2-way image classification set "data" from GitHub (santoprestandrea/Banconote-Detection); label vocabulary: fake, genuine.

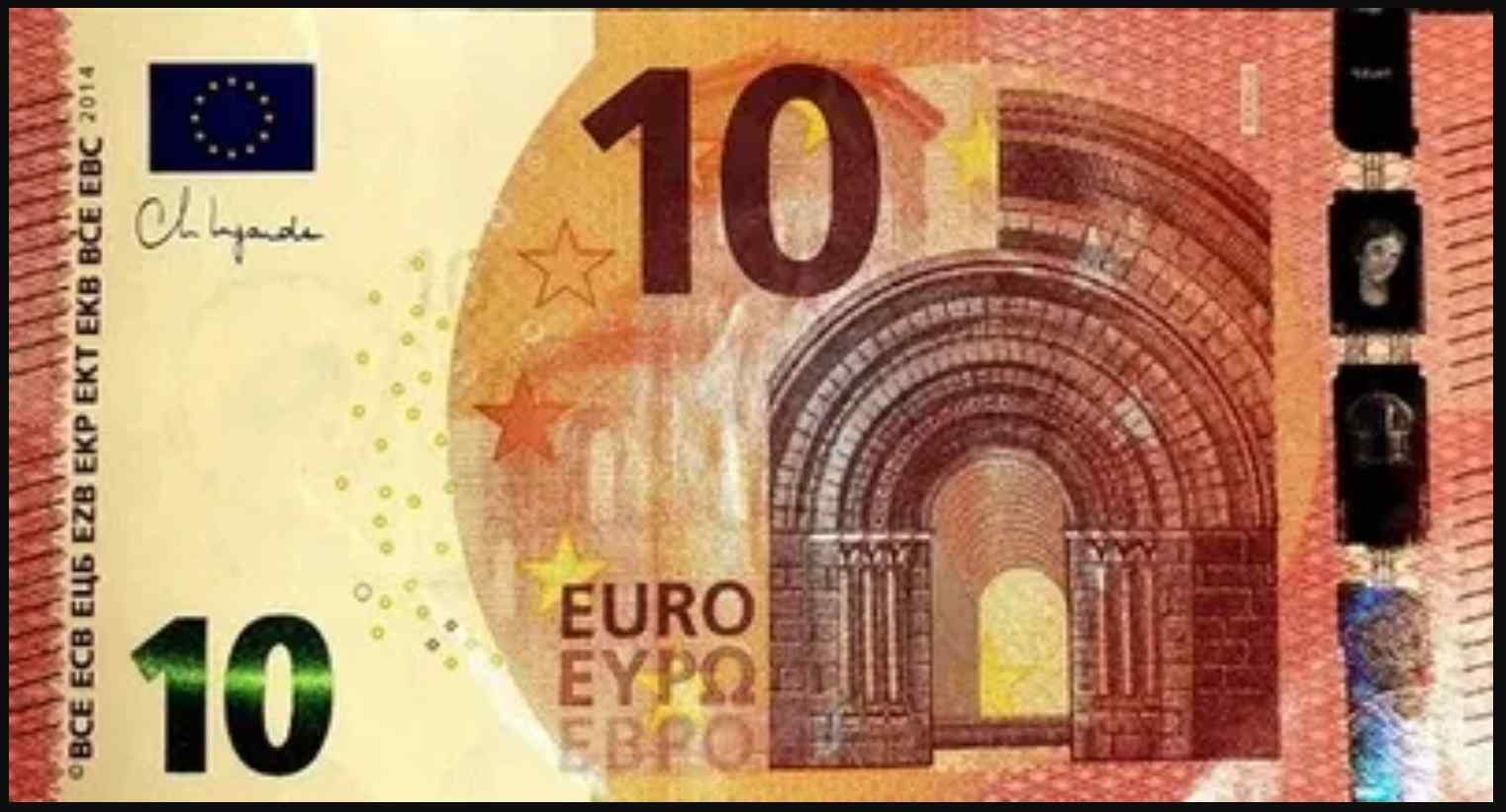
Label: fake

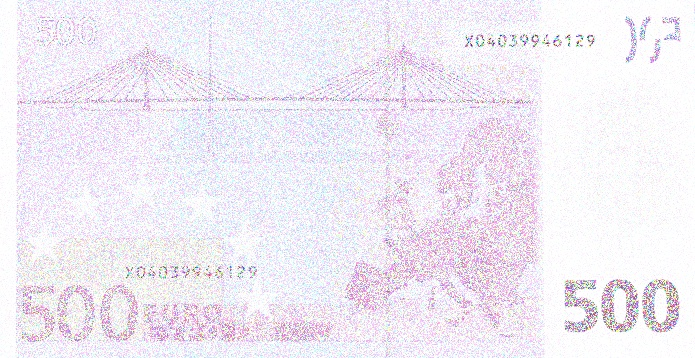
Label: fake

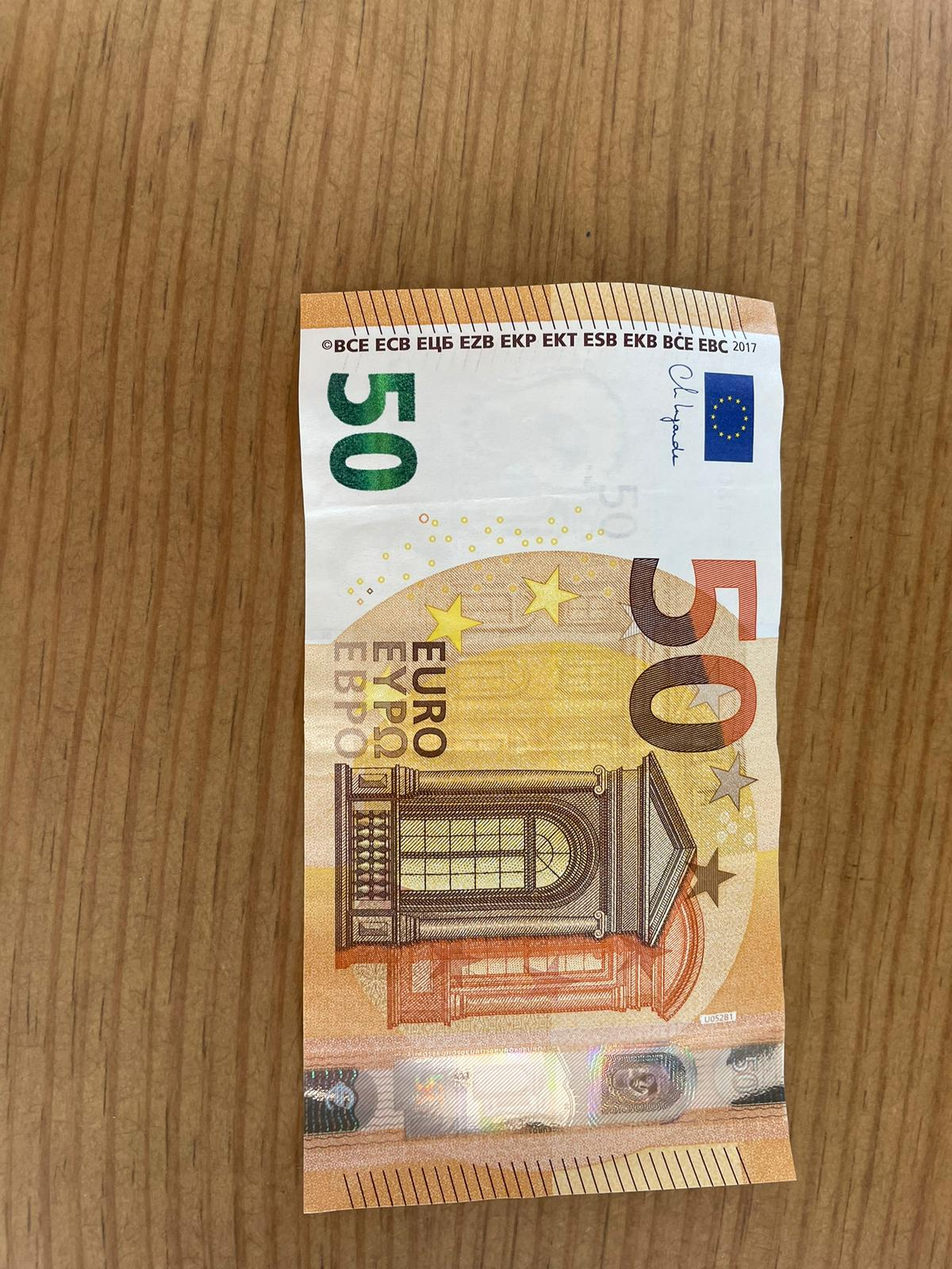
Label: genuine

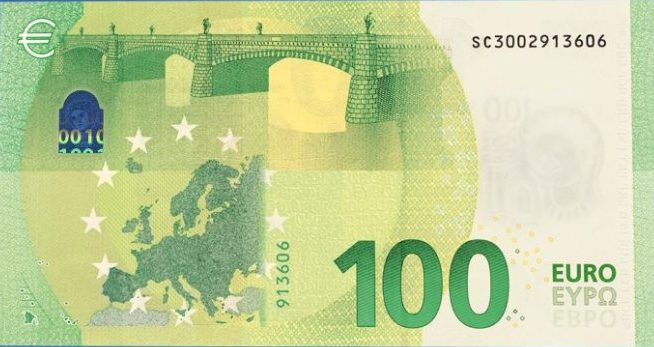
Label: genuine

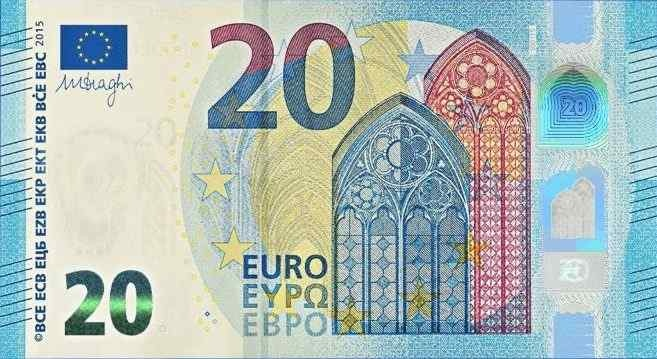
Label: fake

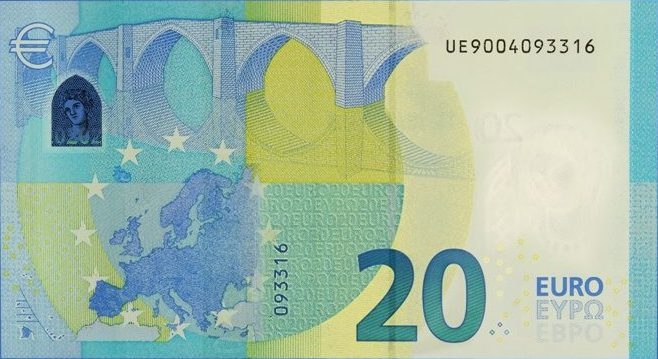
Label: genuine
